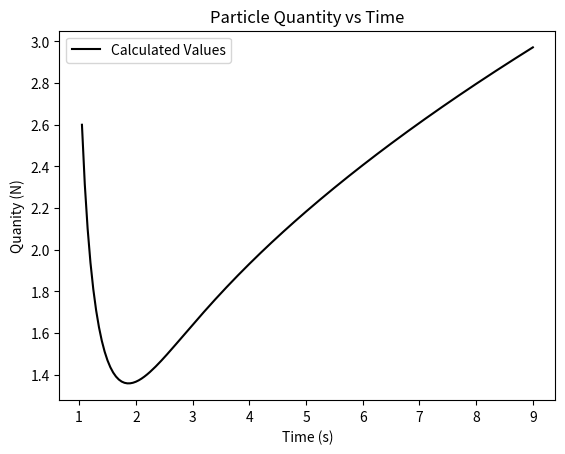

Write the Python code that produced this figure.
# -*- coding: utf-8 -*-
"""
Created on Fri Sep 18 2026

@author: alexg
"""
import matplotlib.pyplot as plt
import numpy as np

def f(x,t):
    return t - x**2

def Euler(x0,tn,qn):
    tc = time0
    qc = x0
    
    while not abs(tc-max_time) < timestep/2:
        qc = qc + (timestep*f(qc,tc))
        tc = tc + timestep
        tn.append(tc)
        qn.append(qc)


plt.rcParams['figure.dpi'] = 300

timestep = 0.05 #h / time change
max_time = 9 #tmax
tau = 3.0 ##lifetime for decay/time constant

time0 = 1 ##t

#%%
quantity0 = 1 ## x0

time = []
quanity = []

time.append(time0)
quanity.append(quantity0)

timec= time0 #time current
quantc = quantity0 #quantity curreent (N)

while not abs(timec-max_time) < timestep/2:
    quantc = quantc + (timestep*f(quantc,timec))
    timec = timec + timestep
    time.append(timec)
    quanity.append(quantc)

#%%

time = []
quanity = []

Euler(3, time, quanity)




plt.plot(time, quanity, "k-", label="Calculated Values")
plt.title("Particle Quantity vs Time")
plt.ylabel("Quanity (N)")
plt.xlabel("Time (s)")
plt.legend()
